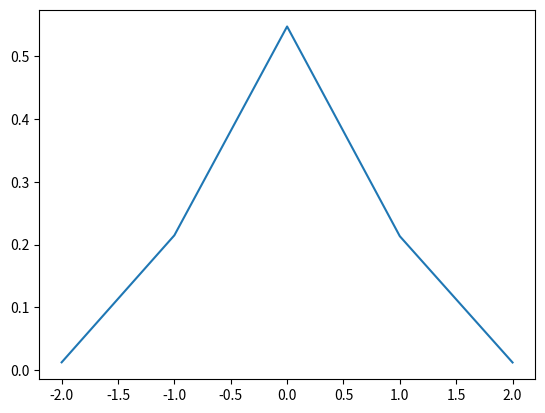
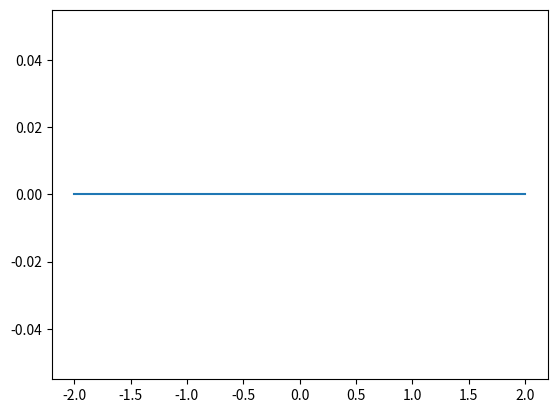
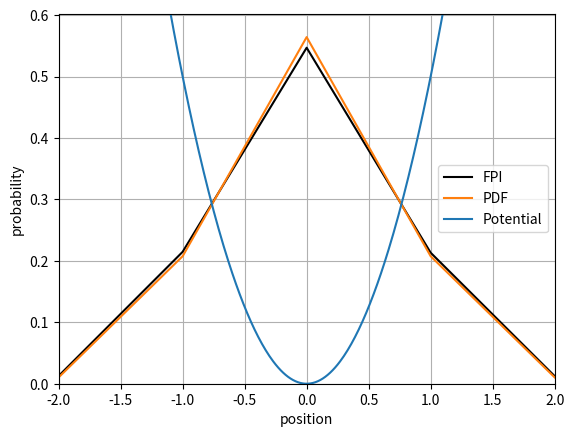

Reproduce these figures in Python, in order.
import numpy as np
import matplotlib.pyplot as plt
import math as mt
import random as rdm

'''values'''
mass = 1

x0 = -2       #lower bound
x1 = 2        #upper bound
ti = 0        #start time
tf = 5        #finish time

n_t = 7                         #Number of time points
divs_x = 1                      #Division of space points (i.e whole numbs, half, third etc)
n_x = divs_x * (x1 - x0) + 1    #number of spatial points

'sample sizes'
N= int(10e+5)                   #number of samples for prop calc

N_fin = 10e+0                   #finishing point logarithmic scale
base = 2                        #base for logarithmic scale
nbr = 1                        #number of graphs


'''determinants/shorthands'''
m = mass                       #shorthand for mass

a = (tf-ti)/(n_t-1)                  #size of time step
t_points = np.linspace(ti, tf, n_t)  #time lattice points
x_points = np.linspace(x0, x1, n_x)  #spacial lattice points

n = n_x                          #shorthand for no.x points
x = x_points                     #shorthand for lattice points

exp = mt.log(N_fin, base)       #exponent for end value of logarithm range


"""Defining functions"""
def path_gen(xs, x0):
    """path generator"""

    lgt = len(xs)
    path = np.zeros([lgt])
    path[0]=path[lgt-1]=x0
    for i in range(1,lgt-1):
        path[i]=rdm.choice(xs)
    return path

def pot(x):
    """simple harmonic oscillator potential"""

    V = 1/2*(x)**2
    return V

def Engy(path, potential):
    """calculating energies"""

    E_path = [0]
    for i in range(0, n-1):
        KE = m/2*((path[i+1]-path[i])/a)**2
        PE = potential((path[i+1]+path[i])/2)
        E_tot = KE + PE
        E_path+=  E_tot
    return E_path

def Wght(energy):
    """calculating weight"""

    weight = np.exp(-a*energy)
    return weight

def prop(points, potential, path, energy, samples):
    """calculating propagator"""

    l_size = len(points)
    G = np.zeros([l_size])
    run = int(samples/l_size)
    for x0 in points:
        for i in range(0, run):
            p = path(points, x0)
            E = energy(p, potential)
            W = Wght(E)
            indx = np.where(points == x0)
            G[indx] += W
    return G

def pdf(x):
    """prob density function"""

    prob = (np.exp(-(x ** 2 / 2)) / np.pi ** (1 / 4)) ** 2
    return prob

def norm(array):
    """normalisation function"""

    total = sum(array)
    if total > 0:
        normalised = array/total
        return normalised
    else:
        return 0


'''Plotting PDF'''
#values
G = prop(x, pot, path_gen, Engy, N)
Norm_G = norm(G)
y1 = Norm_G

#Graph
plt.figure()
plt.plot(x, y1)
plt.show()


'''repeating propagator for smaller samples'''
#Sample size
Ns = np.logspace(start=0, stop= exp, base=base, num=nbr)
lng = len(Ns)

#values
Gs = np.zeros([lng, n])
for j in range(0, lng):
    for i in Ns:
        Gs[j] = prop(x, pot, path_gen, Engy, int(i))

#normalising valuesa
Norm_Gs = np.zeros([lng,n])
for i in range(0,lng):
    Norm_Gs[i] = norm(Gs[i])
ys = Norm_Gs

'plotting graphs'
As = np.linspace(int(1/lng), 1, lng)    #Alpha valeus

plt.figure()
for j in range(0, lng):
    plt.plot(x, ys[j], alpha = As[j])
plt.show()


'''plot of FPI and standard formulation'''
#calculate potential and analytic pdf'
pdf_A = pdf(x)
y2 = norm(pdf_A)

l = 100 * (x1 - x0) + 1
xs = np.linspace(-2, 2, l)
ys = pot(xs)

#plotting graphs'
plt.figure()
plt.plot(x , y1, label = 'FPI', color = 'k')
plt.plot(x , y2, label = 'PDF', color = 'tab:orange' )
plt.plot(xs, ys, label = 'Potential', color = 'tab:blue')
plt.legend()
plt.grid()
plt.xlim(-2, 2)
plt.xlabel('position')
plt.ylabel('probability')
plt.ylim(0, max(y1) + 0.1*max(y1))
plt.show()





